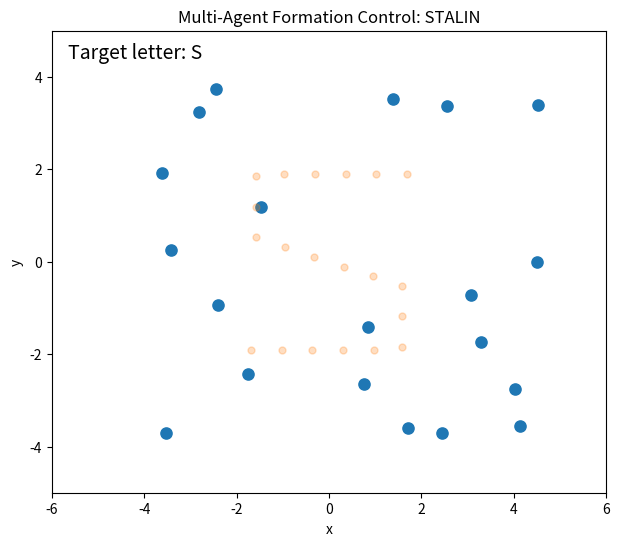

Write the Python code that produced this figure. (Note: this script raises an exception after producing the figure.)
import numpy as np
import networkx as nx
import matplotlib.pyplot as plt
from matplotlib.animation import FuncAnimation, FFMpegWriter
from scipy.optimize import linear_sum_assignment

# ============================================================
# Parameters
# ============================================================

N = 20
P = 0.20

DT = 0.06

# Formation-control gains
KP = 4.0
KC = 0.15

# Number of movement frames for each letter
STEPS_PER_LETTER = 100

# Pause after each completed letter
HOLD_FRAMES = 15

# Your name
NAME = "STALIN"

rng = np.random.default_rng(10)


# ============================================================
# Generate a connected Erdos-Renyi graph
# ============================================================

while True:

    G = nx.erdos_renyi_graph(
        N,
        P,
        seed=int(rng.integers(1, 10**9))
    )

    if nx.is_connected(G):
        break

A = nx.to_numpy_array(G)


# ============================================================
# Define the letters explicitly
# ============================================================

LETTERS = {

    # --------------------------------------------------------
    # S
    # --------------------------------------------------------
    "S": [
        [
            (1.6, 1.8),
            (-1.5, 1.8),
            (-1.5, 0.5),
            (0.0, 0.0),
            (1.5, -0.5),
            (1.5, -1.8),
            (-1.6, -1.8)
        ]
    ],

    # --------------------------------------------------------
    # T
    # --------------------------------------------------------
    "T": [
        [
            (-1.7, 1.8),
            (1.7, 1.8)
        ],
        [
            (0.0, 1.8),
            (0.0, -1.8)
        ]
    ],

    # --------------------------------------------------------
    # A
    # --------------------------------------------------------
    "A": [
        [
            (-1.6, -1.8),
            (0.0, 1.8),
            (1.6, -1.8)
        ],
        [
            (-0.9, -0.3),
            (0.9, -0.3)
        ]
    ],

    # --------------------------------------------------------
    # L
    # --------------------------------------------------------
    "L": [
        [
            (-1.3, 1.8),
            (-1.3, -1.8),
            (1.5, -1.8)
        ]
    ],

    # --------------------------------------------------------
    # I
    # --------------------------------------------------------
    "I": [
        [
            (-1.4, 1.8),
            (1.4, 1.8)
        ],
        [
            (0.0, 1.8),
            (0.0, -1.8)
        ],
        [
            (-1.4, -1.8),
            (1.4, -1.8)
        ]
    ],

    # --------------------------------------------------------
    # N
    # --------------------------------------------------------
    "N": [
        [
            (-1.5, -1.8),
            (-1.5, 1.8),
            (1.5, -1.8),
            (1.5, 1.8)
        ]
    ]
}


# ============================================================
# Uniformly sample points along a polyline
# ============================================================

def sample_polyline(points, n_points):

    points = np.asarray(
        points,
        dtype=float
    )

    if len(points) == 1:

        return np.repeat(
            points,
            n_points,
            axis=0
        )

    segment_lengths = np.linalg.norm(
        np.diff(points, axis=0),
        axis=1
    )

    cumulative = np.concatenate(
        ([0.0], np.cumsum(segment_lengths))
    )

    total_length = cumulative[-1]

    if total_length == 0:

        return np.repeat(
            points[:1],
            n_points,
            axis=0
        )

    distances = np.linspace(
        0.0,
        total_length,
        n_points
    )

    sampled = []

    for distance in distances:

        segment = (
            np.searchsorted(
                cumulative,
                distance,
                side="right"
            )
            - 1
        )

        segment = min(
            segment,
            len(points) - 2
        )

        start = points[segment]
        end = points[segment + 1]

        start_distance = cumulative[
            segment
        ]

        segment_length = segment_lengths[
            segment
        ]

        if segment_length == 0:

            alpha = 0.0

        else:

            alpha = (
                distance
                - start_distance
            ) / segment_length

        point = (
            start
            +
            alpha * (end - start)
        )

        sampled.append(point)

    return np.asarray(
        sampled
    )


# ============================================================
# Create exactly N target points for a letter
# ============================================================

def create_letter(letter, n_points=20):

    strokes = LETTERS[letter]

    # Find length of every stroke
    stroke_lengths = []

    for stroke in strokes:

        stroke = np.asarray(
            stroke,
            dtype=float
        )

        if len(stroke) > 1:

            length = np.sum(
                np.linalg.norm(
                    np.diff(
                        stroke,
                        axis=0
                    ),
                    axis=1
                )
            )

        else:

            length = 1.0

        stroke_lengths.append(
            length
        )

    stroke_lengths = np.asarray(
        stroke_lengths
    )

    # Allocate points according to stroke length
    raw_counts = (
        n_points
        *
        stroke_lengths
        /
        stroke_lengths.sum()
    )

    counts = np.floor(
        raw_counts
    ).astype(int)

    # Every stroke gets at least 2 points
    counts[counts < 2] = 2

    # Adjust total to exactly n_points
    while counts.sum() < n_points:

        index = np.argmax(
            raw_counts - counts
        )

        counts[index] += 1

    while counts.sum() > n_points:

        candidates = np.where(
            counts > 2
        )[0]

        index = candidates[
            np.argmax(
                counts[candidates]
            )
        ]

        counts[index] -= 1

    # Sample points
    result = []

    for stroke, count in zip(
        strokes,
        counts
    ):

        sampled = sample_polyline(
            stroke,
            count
        )

        result.append(
            sampled
        )

    result = np.vstack(
        result
    )

    # Center the letter
    result -= result.mean(
        axis=0
    )

    # Scale all letters similarly
    width = np.ptp(
        result[:, 0]
    )

    height = np.ptp(
        result[:, 1]
    )

    scale = max(
        width,
        height
    )

    if scale > 0:

        result *= (
            3.8 / scale
        )

    return result


# ============================================================
# Generate target formations for STALIN
# ============================================================

target_formations = []

for letter in NAME:

    target = create_letter(
        letter,
        N
    )

    target_formations.append(
        target
    )


# ============================================================
# Initial random positions
# ============================================================

positions = rng.uniform(
    -6.0,
    6.0,
    size=(N, 2)
)


# ============================================================
# Store complete trajectory
# ============================================================

trajectory = []
target_history = []
letter_indices = []


# ============================================================
# Formation-control simulation
# ============================================================

for letter_index, letter in enumerate(NAME):

    target = target_formations[
        letter_index
    ]

    # --------------------------------------------------------
    # Assign the nearest possible target point to each agent
    # --------------------------------------------------------

    cost_matrix = np.sum(
        (
            positions[:, None, :]
            -
            target[None, :, :]
        ) ** 2,
        axis=2
    )

    row_ind, col_ind = (
        linear_sum_assignment(
            cost_matrix
        )
    )

    assigned_target = np.zeros_like(
        target
    )

    for r, c in zip(
        row_ind,
        col_ind
    ):

        assigned_target[r] = target[c]

    # --------------------------------------------------------
    # Move agents toward this letter
    # --------------------------------------------------------

    for step in range(
        STEPS_PER_LETTER
    ):

        # Direct formation error
        formation_error = (
            positions
            -
            assigned_target
        )

        # Relative formation error
        relative_error = np.zeros_like(
            positions
        )

        for i in range(N):

            neighbors = np.nonzero(
                A[i]
            )[0]

            for j in neighbors:

                relative_error[i] += (
                    (
                        positions[i]
                        -
                        positions[j]
                    )
                    -
                    (
                        assigned_target[i]
                        -
                        assigned_target[j]
                    )
                )

        # Formation controller
        control = (
            -KP * formation_error
            -
            KC * relative_error
        )

        # Update positions
        positions = (
            positions
            +
            DT * control
        )

        # Save frame
        trajectory.append(
            positions.copy()
        )

        target_history.append(
            assigned_target.copy()
        )

        letter_indices.append(
            letter_index
        )

    # --------------------------------------------------------
    # Hold the completed letter
    # --------------------------------------------------------

    for _ in range(
        HOLD_FRAMES
    ):

        trajectory.append(
            positions.copy()
        )

        target_history.append(
            assigned_target.copy()
        )

        letter_indices.append(
            letter_index
        )


# ============================================================
# Convert to arrays
# ============================================================

trajectory = np.asarray(
    trajectory
)

target_history = np.asarray(
    target_history
)

letter_indices = np.asarray(
    letter_indices
)


# ============================================================
# Animation setup
# ============================================================

fig, ax = plt.subplots(
    figsize=(9, 6)
)

ax.set_xlim(
    -6,
    6
)

ax.set_ylim(
    -5,
    5
)

ax.set_aspect(
    "equal"
)

ax.set_xlabel(
    "x"
)

ax.set_ylabel(
    "y"
)

ax.set_title(
    "Multi-Agent Formation Control: STALIN"
)


# Actual agents
scatter = ax.scatter(
    trajectory[0, :, 0],
    trajectory[0, :, 1],
    s=65
)


# Target positions
target_scatter = ax.scatter(
    target_history[0, :, 0],
    target_history[0, :, 1],
    s=25,
    alpha=0.25
)


# Letter label
letter_text = ax.text(
    0.03,
    0.94,
    "",
    transform=ax.transAxes,
    fontsize=14
)


# ============================================================
# Animation update function
# ============================================================

def update(frame):

    # Update actual agent locations
    scatter.set_offsets(
        trajectory[frame]
    )

    # Update target positions
    target_scatter.set_offsets(
        target_history[frame]
    )

    # Current letter
    current_index = (
        letter_indices[frame]
    )

    current_letter = NAME[
        current_index
    ]

    letter_text.set_text(
        "Target letter: "
        +
        current_letter
    )

    return (
        scatter,
        target_scatter,
        letter_text
    )


# ============================================================
# Create animation
# ============================================================

animation = FuncAnimation(
    fig,
    update,
    frames=len(trajectory),
    interval=40,
    blit=True
)


# ============================================================
# Save animation
# ============================================================

writer = FFMpegWriter(
    fps=25
)

animation.save(
    "formation_animation.mp4",
    writer=writer
)

plt.show()
